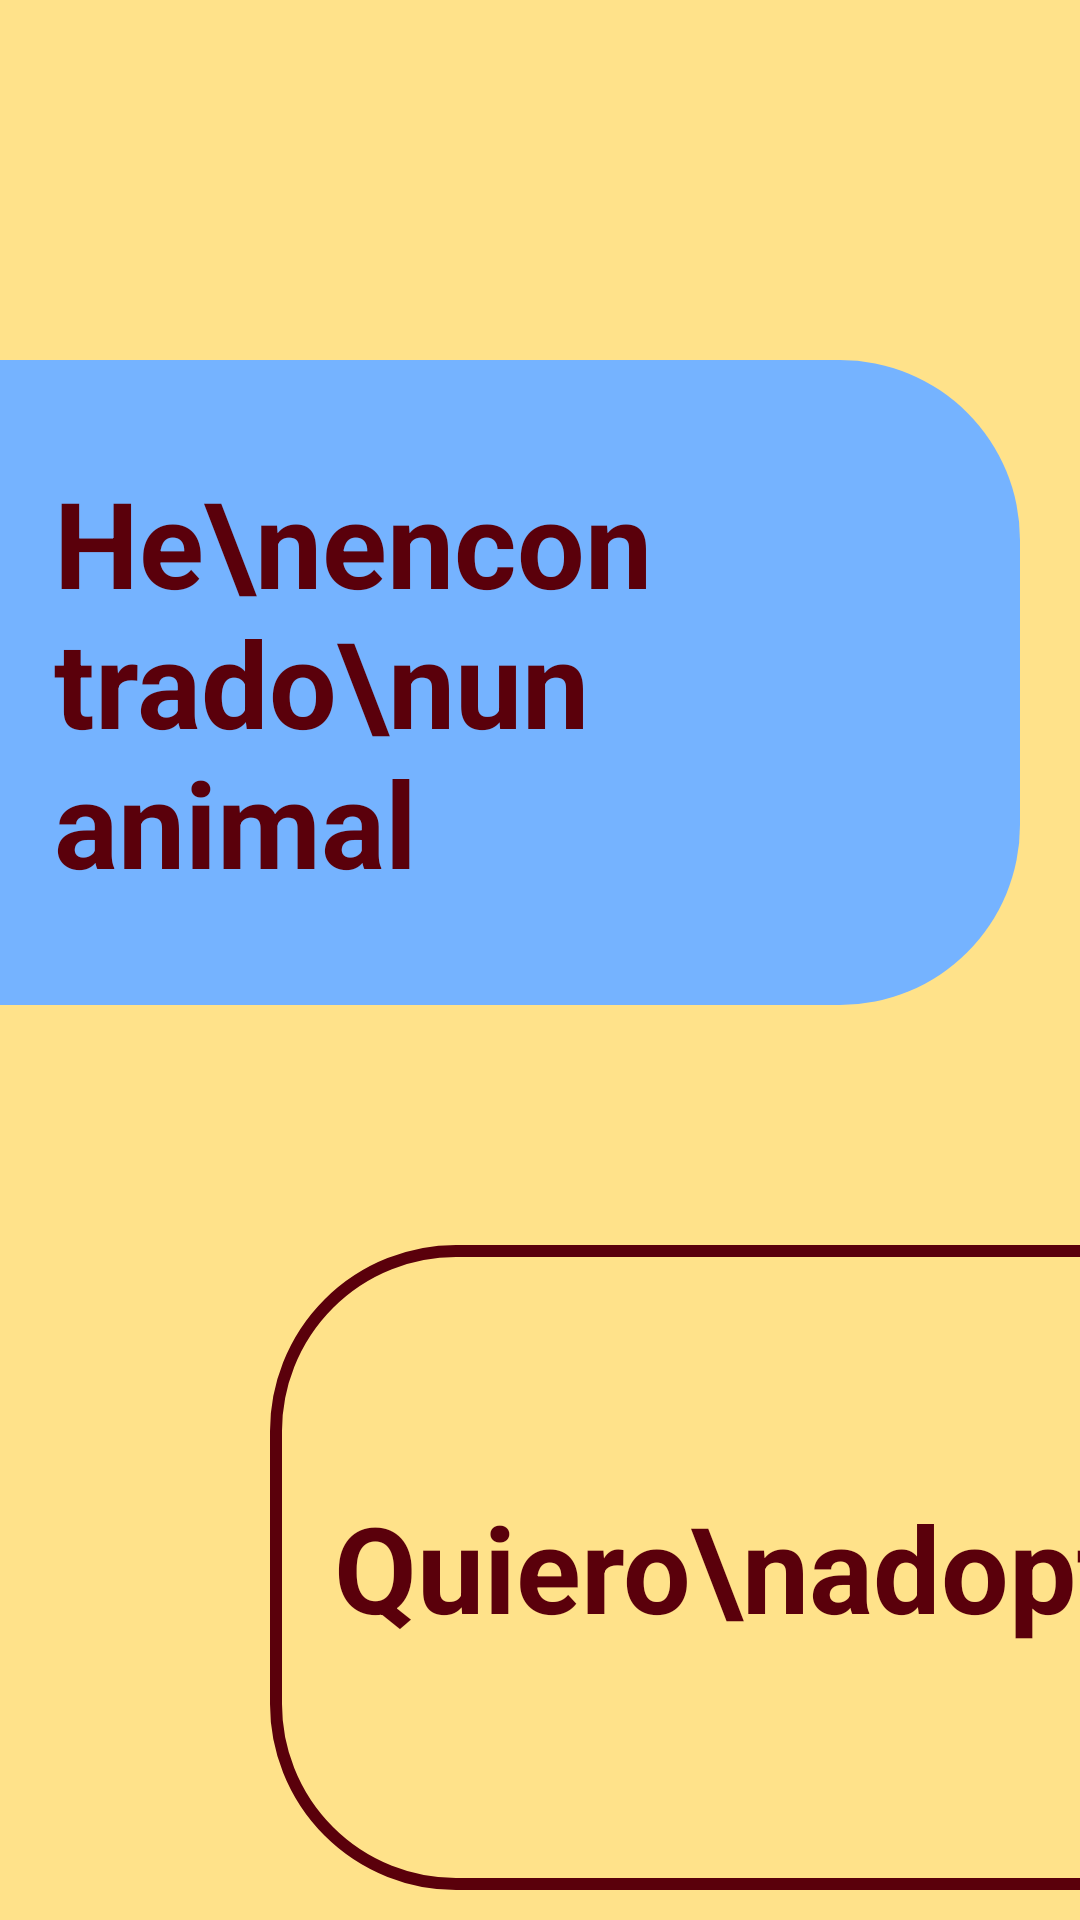

Android layout source for this screen:
<!-- AndroidManifest.xml: application theme Theme.AnimalesAdopcion -->
<!-- res/layout/fragment_eleccion.xml -->
<?xml version="1.0" encoding="utf-8"?>
<androidx.constraintlayout.widget.ConstraintLayout
    xmlns:android="http://schemas.android.com/apk/res/android"
    xmlns:app="http://schemas.android.com/apk/res-auto"
    android:layout_width="match_parent"
    android:layout_height="match_parent"
    android:background="#FFE28A">

    <TextView
        android:id="@+id/txtEncontrado"
        android:layout_width="340dp"
        android:layout_height="215dp"
        android:layout_marginTop="120dp"
        android:background="@drawable/fondo_caja_azul"
        android:gravity="center_vertical"
        android:paddingStart="18dp"
        android:text="He\nencontrado\nun animal"
        android:textColor="#5A000B"
        android:textSize="40sp"
        android:textStyle="bold"
        app:layout_constraintStart_toStartOf="parent"
        app:layout_constraintTop_toTopOf="parent" />

    <TextView
        android:id="@+id/btnQuieroAdoptar"
        android:layout_width="340dp"
        android:layout_height="215dp"
        android:layout_marginStart="90dp"
        android:layout_marginTop="80dp"
        android:background="@drawable/boton_borde"
        android:gravity="center"
        android:text="Quiero\nadoptar"
        android:textColor="#5A000B"
        android:textSize="40sp"
        android:textStyle="bold"
        app:layout_constraintStart_toStartOf="parent"
        app:layout_constraintTop_toBottomOf="@id/txtEncontrado" />

</androidx.constraintlayout.widget.ConstraintLayout>
<!-- resources referenced by this layout -->
<resources>
  <!-- drawable boton_borde (drawable) -->
  <shape xmlns:android="http://schemas.android.com/apk/res/android">
  
      <solid android:color="#FFE28A" />
  
      <stroke
          android:width="4dp"
          android:color="#5A000B" />
  
      <corners
          android:topLeftRadius="60dp"
          android:bottomLeftRadius="60dp"
          android:topRightRadius="0dp"
          android:bottomRightRadius="0dp" />
  
  </shape>
  <!-- drawable fondo_caja_azul (drawable) -->
  <shape xmlns:android="http://schemas.android.com/apk/res/android">
      <solid android:color="#75B3FF" />
      <corners
          android:topRightRadius="60dp"
          android:bottomRightRadius="60dp"
          android:topLeftRadius="0dp"
          android:bottomLeftRadius="0dp" />
  </shape>
  <style name="Theme.AnimalesAdopcion" parent="Base.Theme.AnimalesAdopcion" />
  <style name="Base.Theme.AnimalesAdopcion" parent="Theme.Material3.DayNight.NoActionBar">
          
          
      </style>
</resources>
